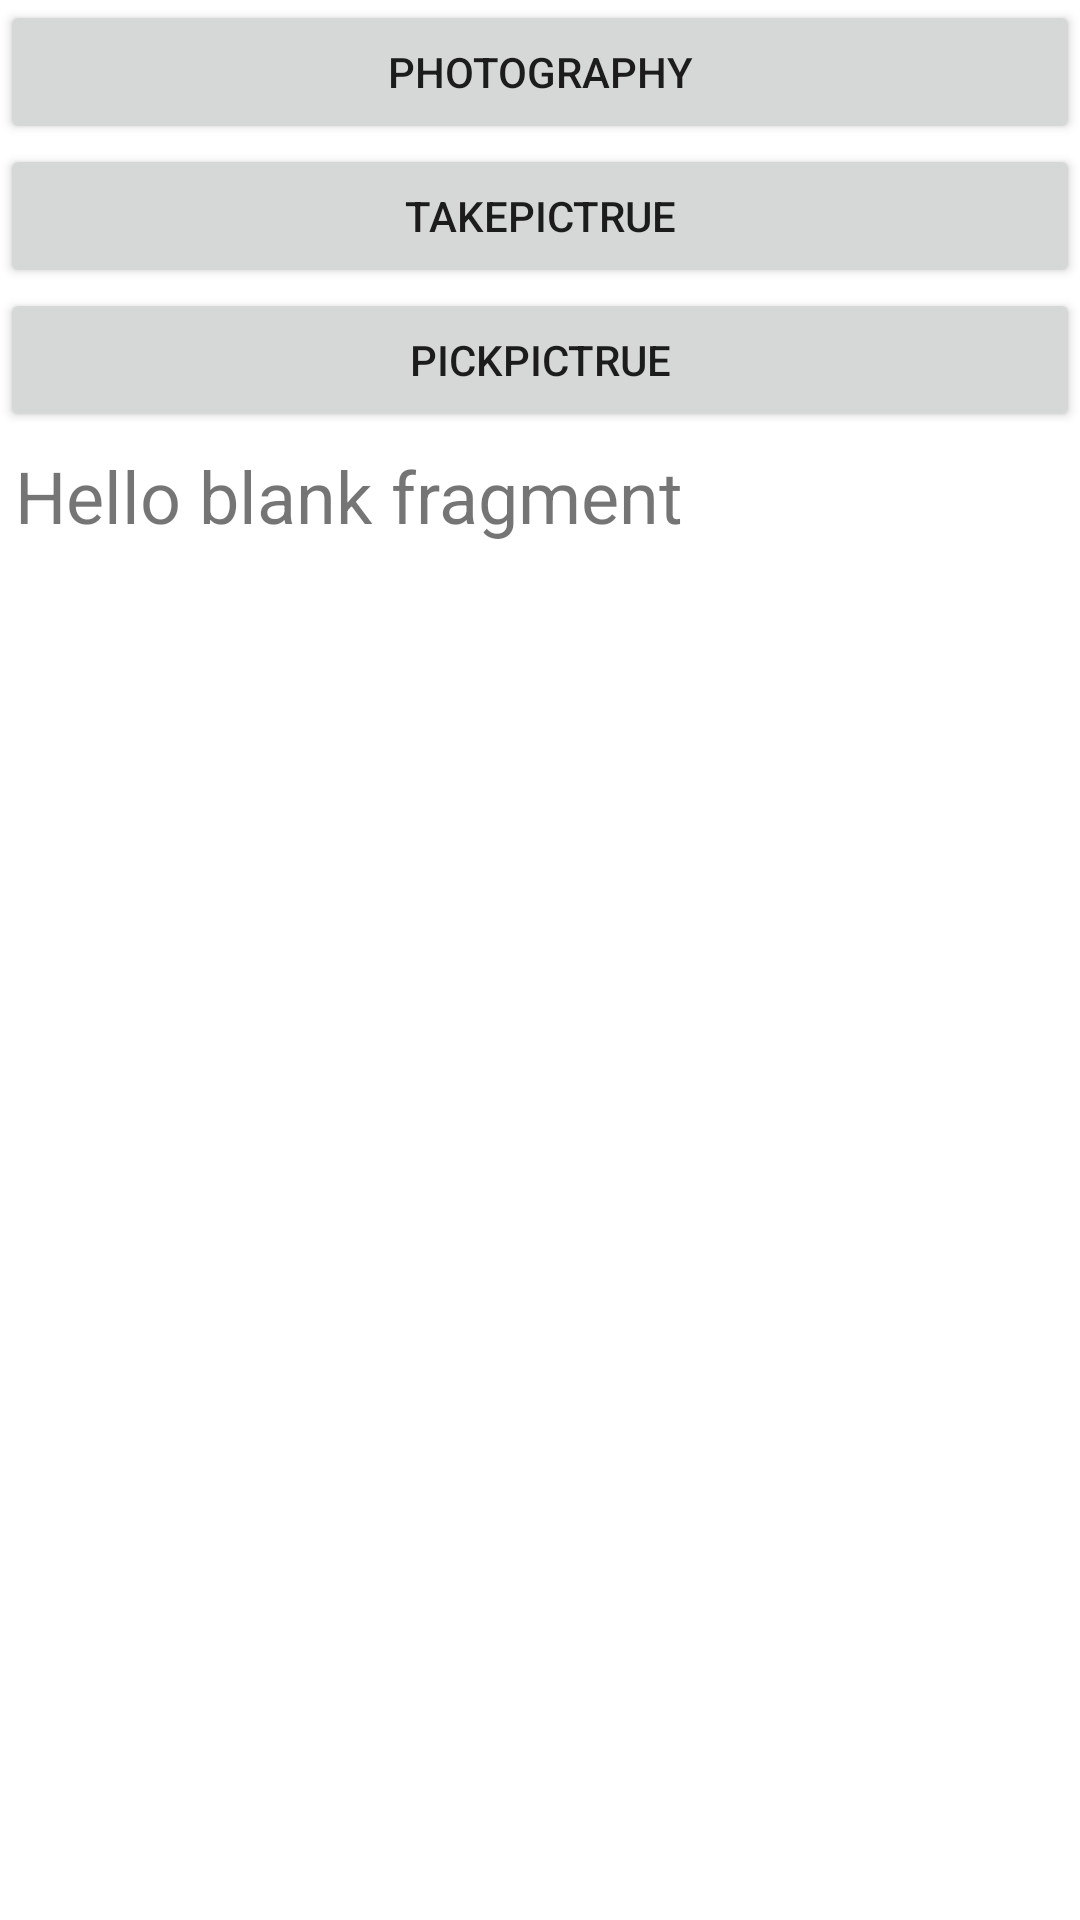

The Android layout XML behind this screen, and the referenced resources:
<!-- AndroidManifest.xml: application theme Theme.MLKitAppDemo -->
<!-- res/layout/fragment_main.xml -->
<?xml version="1.0" encoding="utf-8"?>
<LinearLayout xmlns:android="http://schemas.android.com/apk/res/android"
    xmlns:tools="http://schemas.android.com/tools"
    android:layout_width="match_parent"
    android:layout_height="match_parent"
    android:orientation="vertical"
    tools:context=".MainFragment">

    
    <Button
        android:id="@+id/btPhotography"
        android:layout_width="match_parent"
        android:layout_height="wrap_content"
        android:text="Photography" />

    <Button
        android:id="@+id/btTakePictrue"
        android:layout_width="match_parent"
        android:layout_height="wrap_content"
        android:text="TakePictrue" />

    <Button
        android:id="@+id/btPickPictrue"
        android:layout_width="match_parent"
        android:layout_height="wrap_content"
        android:text="PickPictrue" />

    <TextView
        android:id="@+id/tvShow"
        android:layout_width="match_parent"
        android:layout_height="wrap_content"
        android:padding="5dp"
        android:text="@string/hello_blank_fragment"
        android:textSize="24sp" />

    <ImageView
        android:id="@+id/ivShow"
        android:layout_width="match_parent"
        android:layout_height="match_parent"
        android:layout_weight="1"
        android:padding="10dp"
        android:src="@drawable/album" />


</LinearLayout>
<!-- resources referenced by this layout -->
<resources>
  <string name="hello_blank_fragment">Hello blank fragment</string>
  <style name="Theme.MLKitAppDemo" parent="Theme.MaterialComponents.DayNight.DarkActionBar">
          
          <item name="colorPrimary">@color/purple_500</item>
          <item name="colorPrimaryVariant">@color/purple_700</item>
          <item name="colorOnPrimary">@color/white</item>
          
          <item name="colorSecondary">@color/teal_200</item>
          <item name="colorSecondaryVariant">@color/teal_700</item>
          <item name="colorOnSecondary">@color/black</item>
          
          <item name="android:statusBarColor" tools:targetApi="l">?attr/colorPrimaryVariant</item>
          
      </style>
  <!-- not gathered from this repository: default colours our renderer supplied (Android Studio template values) -->
  <color name="purple_500">#FF6200EE</color>
  <color name="purple_700">#FF3700B3</color>
  <color name="teal_200">#FF03DAC5</color>
  <color name="teal_700">#FF018786</color>
  <color name="black">#FF000000</color>
  <color name="white">#FFFFFFFF</color>
</resources>
